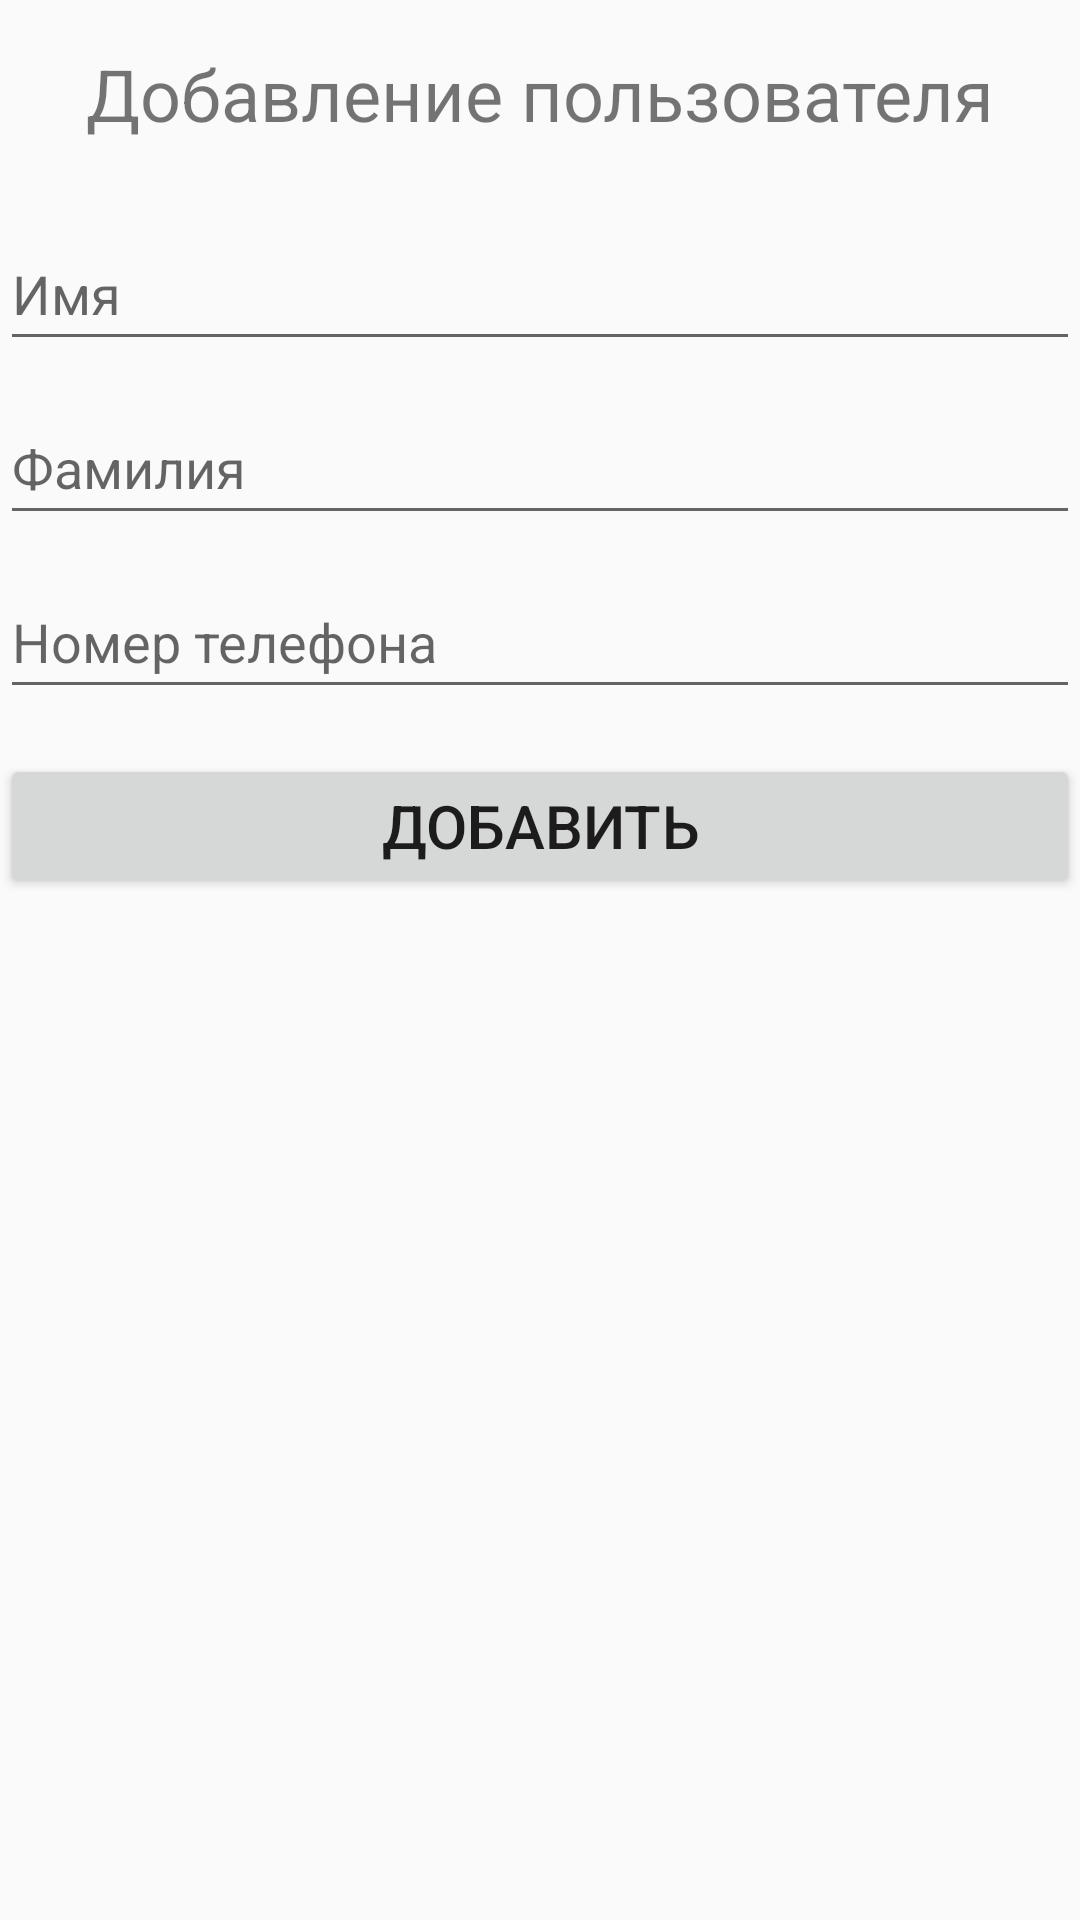

Write the Android layout XML for this screen, with the resource values it uses.
<!-- AndroidManifest.xml: application theme Theme.Secondapp -->
<!-- res/layout/activity_form_user.xml -->
<?xml version="1.0" encoding="utf-8"?>
<LinearLayout xmlns:android="http://schemas.android.com/apk/res/android"
    xmlns:app="http://schemas.android.com/apk/res-auto"
    xmlns:tools="http://schemas.android.com/tools"
    android:layout_width="match_parent"
    android:layout_height="match_parent"
    android:orientation="vertical"
    tools:context=".FormUserActivity">

    <TextView
        android:layout_width="match_parent"
        android:layout_height="wrap_content"
        android:textSize="24sp"
        android:text="Добавление пользователя"
        android:layout_marginTop="15dp"
        android:layout_marginBottom="15dp"
        android:gravity="center"/>

    <EditText
        android:id="@+id/editTextName"
        android:layout_width="match_parent"
        android:layout_height="wrap_content"
        android:layout_marginTop="10dp"
        android:ems="10"
        android:hint="Имя"
        android:inputType="textPersonName"
        android:minHeight="48dp" />

    <EditText
        android:id="@+id/editTextLastName"
        android:layout_width="match_parent"
        android:layout_height="wrap_content"
        android:layout_marginTop="10dp"
        android:ems="10"
        android:hint="Фамилия"
        android:inputType="textPersonName"
        android:minHeight="48dp" />

    <EditText
        android:id="@+id/editTextPhone"
        android:layout_width="match_parent"
        android:layout_height="wrap_content"
        android:layout_marginTop="10dp"
        android:ems="10"
        android:hint="Номер телефона"
        android:inputType="phone"
        android:minHeight="48dp" />
    <Button
        android:layout_marginTop="15dp"
        android:id="@+id/insertUserBtn"
        android:textSize="20sp"
        android:layout_width="match_parent"
        android:layout_height="wrap_content"
        android:text="Добавить" />


</LinearLayout>
<!-- resources referenced by this layout -->
<resources>
  <style name="Theme.Secondapp" parent="Theme.AppCompat.Light.DarkActionBar">
          
          <item name="colorPrimary">@color/purple_500</item>
          <item name="colorPrimaryDark">@color/purple_700</item>
          <item name="colorAccent">@color/teal_200</item>
          
      </style>
  <!-- not gathered from this repository: default colours our renderer supplied (Android Studio template values) -->
  <color name="purple_500">#FF6200EE</color>
  <color name="purple_700">#FF3700B3</color>
  <color name="teal_200">#FF03DAC5</color>
</resources>
